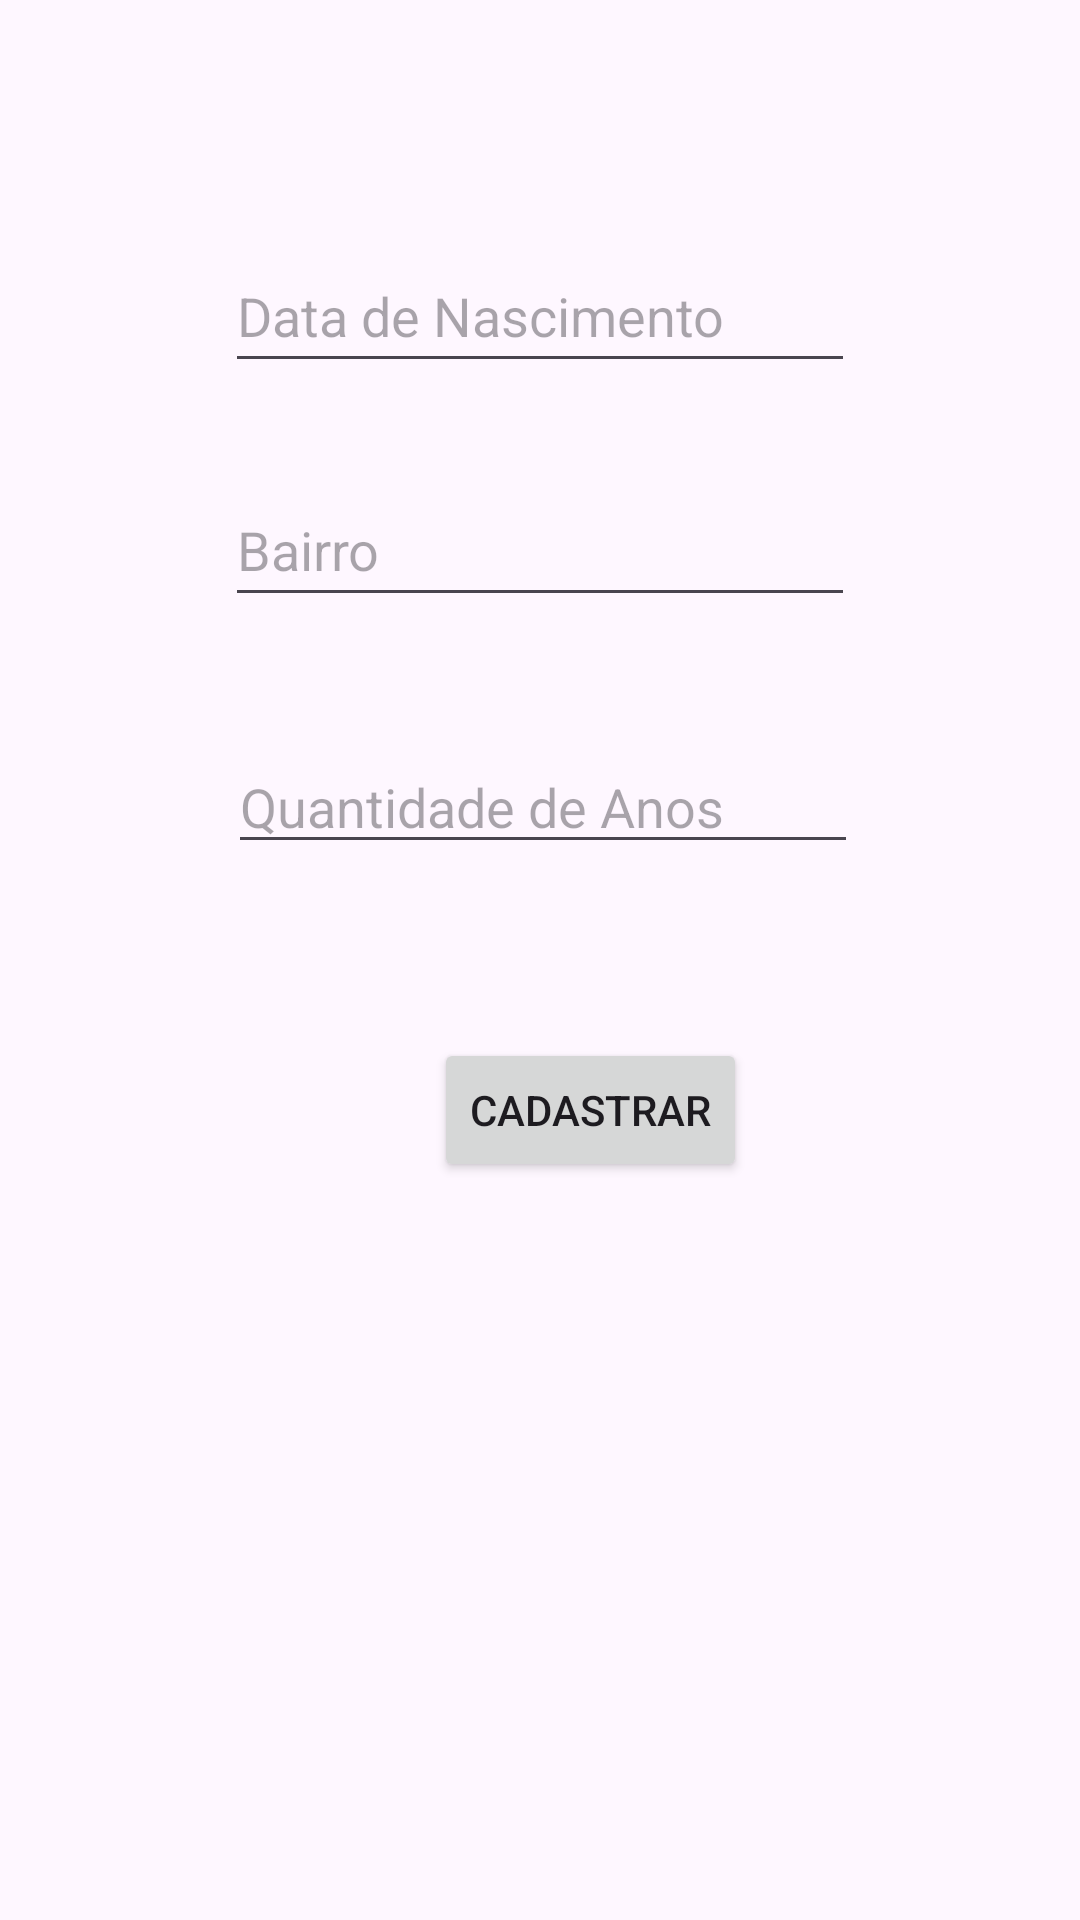

Reconstruct the res/layout file that produces this screen, plus the resources it refers to.
<!-- AndroidManifest.xml: application theme Theme.Proj9AtletaNatacao -->
<!-- res/layout/fragment_atleta_juvenil.xml -->
<?xml version="1.0" encoding="utf-8"?>
<androidx.constraintlayout.widget.ConstraintLayout xmlns:android="http://schemas.android.com/apk/res/android"
    xmlns:app="http://schemas.android.com/apk/res-auto"
    xmlns:tools="http://schemas.android.com/tools"
    android:id="@+id/flJuvenil"
    android:layout_width="match_parent"
    android:layout_height="match_parent"
    tools:context=".AtletaJuvenilFragment">

    <Button
        android:id="@+id/btnCadastrar"
        android:layout_width="wrap_content"
        android:layout_height="wrap_content"
        android:layout_marginEnd="37dp"
        android:layout_marginBottom="246dp"
        android:importantForAutofill="no"
        android:text="@string/cadastrar"
        app:layout_constraintBottom_toBottomOf="parent"
        app:layout_constraintEnd_toEndOf="@+id/txtqtdAnos"
        app:layout_constraintTop_toBottomOf="@+id/txtqtdAnos" />

    <EditText
        android:id="@+id/txtNome"
        android:layout_width="wrap_content"
        android:layout_height="0dp"
        android:layout_marginTop="95dp"
        android:layout_marginBottom="191dp"
        android:ems="10"
        android:hint="@string/nome"
        android:importantForAutofill="no"
        android:inputType="text"
        app:layout_constraintBottom_toTopOf="@+id/txtqtdAnos"
        app:layout_constraintEnd_toEndOf="parent"
        app:layout_constraintStart_toStartOf="parent"
        app:layout_constraintTop_toTopOf="parent" />

    <EditText
        android:id="@+id/txtdtNascimento"
        android:layout_width="wrap_content"
        android:layout_height="48dp"
        android:layout_marginTop="24dp"
        android:ems="10"
        android:hint="@string/dataNascimento"
        android:importantForAutofill="no"
        android:inputType="date"
        app:layout_constraintStart_toStartOf="@+id/txtNome"
        app:layout_constraintTop_toBottomOf="@+id/txtNome" />

    <EditText
        android:id="@+id/txtBairro"
        android:layout_width="wrap_content"
        android:layout_height="48dp"
        android:layout_marginTop="30dp"
        android:ems="10"
        android:hint="@string/bairro"
        android:importantForAutofill="no"
        android:inputType="text"
        app:layout_constraintStart_toStartOf="@+id/txtdtNascimento"
        app:layout_constraintTop_toBottomOf="@+id/txtdtNascimento" />

    <EditText
        android:id="@+id/txtqtdAnos"
        android:layout_width="wrap_content"
        android:layout_height="wrap_content"
        android:layout_marginStart="1dp"
        android:layout_marginBottom="58dp"
        android:ems="10"
        android:hint="@string/qtdAnos"
        android:inputType="text"
        app:layout_constraintBottom_toTopOf="@+id/btnCadastrar"
        app:layout_constraintStart_toStartOf="@+id/txtBairro"
        app:layout_constraintTop_toBottomOf="@+id/txtNome" />

</androidx.constraintlayout.widget.ConstraintLayout>
<!-- resources referenced by this layout -->
<resources>
  <string name="bairro">Bairro</string>
  <string name="cadastrar">Cadastrar</string>
  <string name="dataNascimento">Data de Nascimento</string>
  <string name="nome">Nome</string>
  <string name="qtdAnos">Quantidade de Anos</string>
  <style name="Theme.Proj9AtletaNatacao" parent="Base.Theme.Proj9AtletaNatacao" />
  <style name="Base.Theme.Proj9AtletaNatacao" parent="Theme.Material3.DayNight">
          
          
      </style>
</resources>
